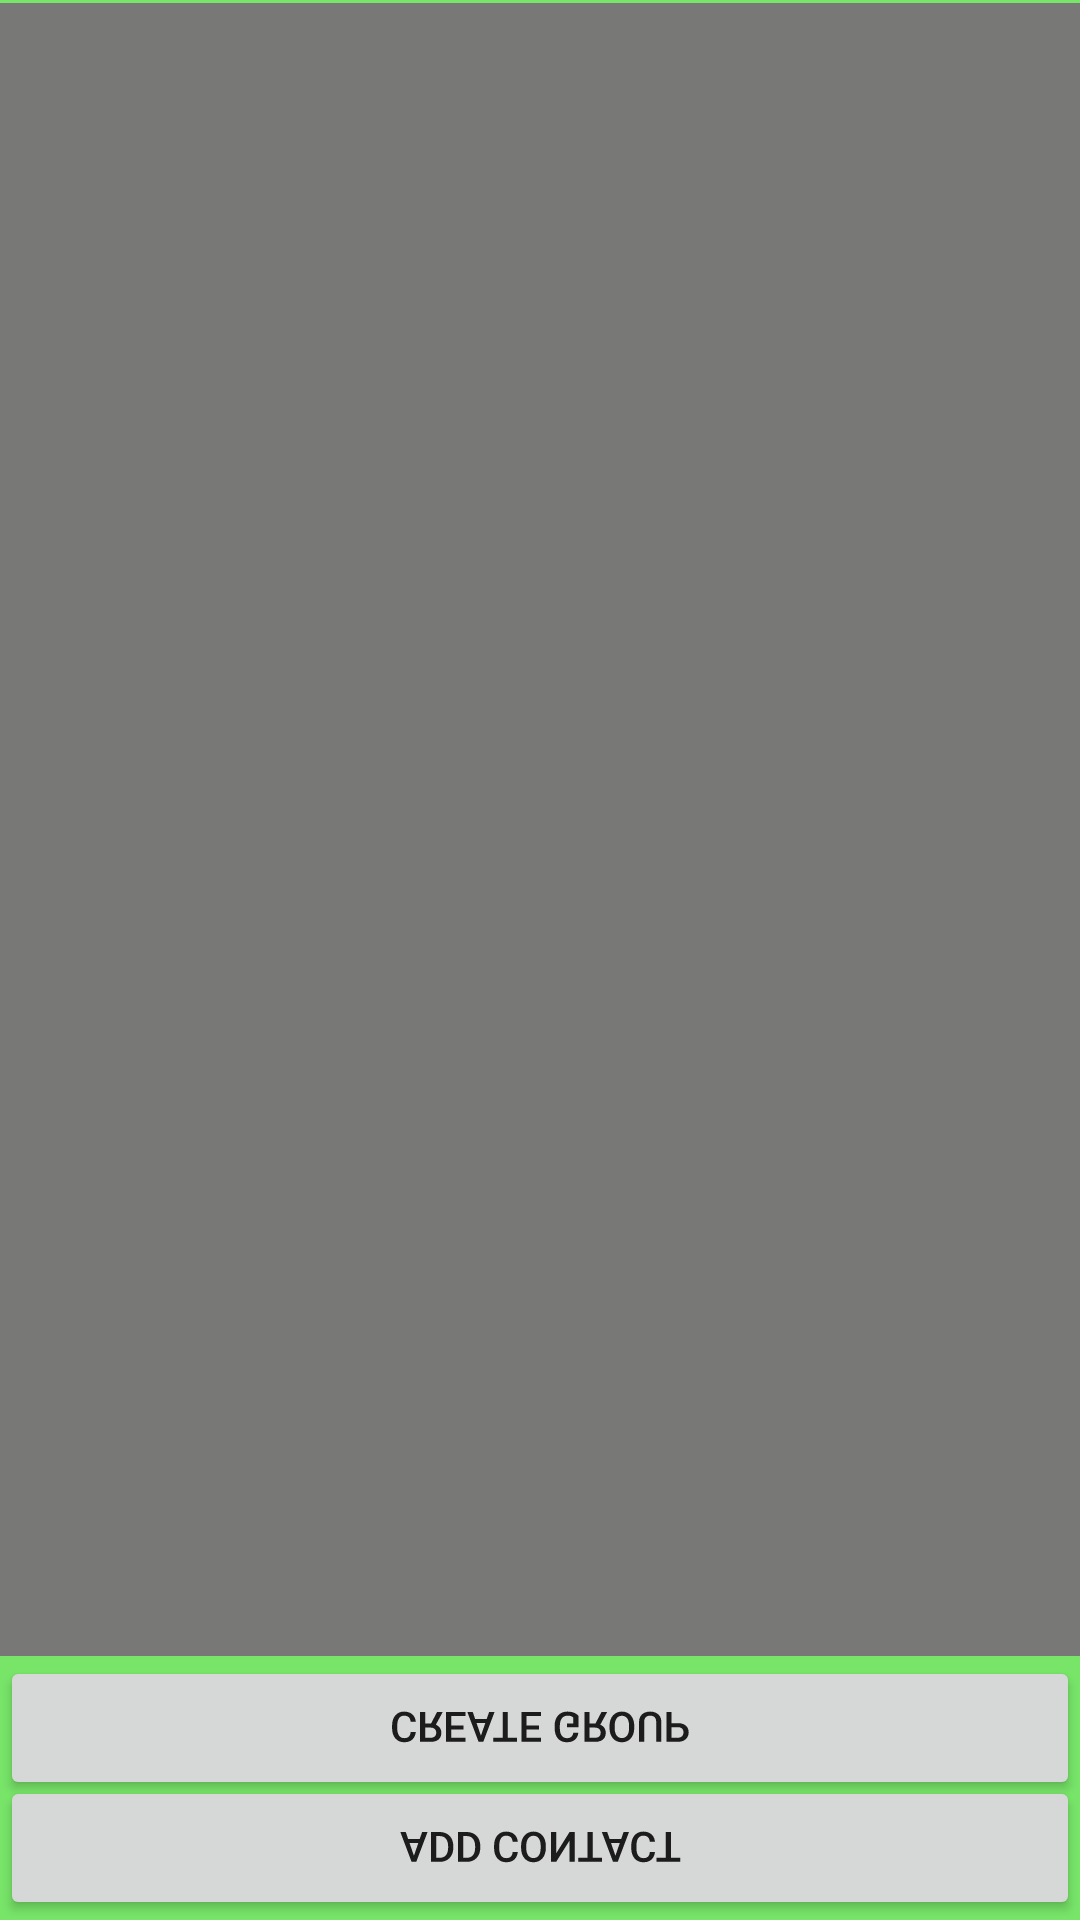

Reconstruct the res/layout file that produces this screen, plus the resources it refers to.
<!-- AndroidManifest.xml: application theme AppTheme -->
<!-- res/layout/emoji_view.xml -->
<?xml version="1.0" encoding="utf-8"?>
<RelativeLayout xmlns:android="http://schemas.android.com/apk/res/android"

        android:id="@+id/drawer_relative"
        android:layout_width="240dp"
        android:layout_height="wrap_content"
         android:layout_gravity="end"
           android:background="#78e569"
            android:rotationX="180"
        >
<LinearLayout
    android:id="@+id/linear1"
    android:layout_width="match_parent"
    android:layout_height="wrap_content"
    android:orientation="vertical" >

<RelativeLayout
    android:id="@+id/re"
    android:layout_width="match_parent"
    android:layout_height="88dp" >

    <Button
        android:id="@+id/button1"
        android:layout_width="wrap_content"
        android:layout_height="wrap_content"
        android:layout_alignParentLeft="true"
        android:layout_alignParentRight="true"
        android:layout_alignParentTop="true"
        android:text="Add Contact"
        android:onClick="add_contact" />

    <Button
        android:id="@+id/button2"
        android:layout_width="wrap_content"
        android:layout_height="wrap_content"
        android:layout_alignParentBottom="true"
        android:layout_alignParentLeft="true"
        android:layout_alignParentRight="true"
        android:text="Create Group"
        android:onClick="createGroup" />
   
</RelativeLayout>
</LinearLayout>
    <ListView
        android:id="@+id/left_drawer_listView"
        android:layout_width="match_parent"
        android:layout_height="301dp"
        android:background="#787977"
        android:choiceMode="singleChoice"
        android:layout_below="@+id/linear1"
        android:layout_above="@+id/frame_below_drawer"
        android:divider="@android:color/transparent"
        android:dividerHeight="0dp" >

    </ListView>
    

 <FrameLayout
        android:id="@+id/frame_below_drawer"
        android:layout_width="match_parent"
        android:layout_height="wrap_content"
         android:layout_marginTop="1dp"
        android:layout_alignParentBottom="true" >
    </FrameLayout>
    </RelativeLayout>
<!-- resources referenced by this layout -->
<resources>
  <style name="AppTheme" parent="AppBaseTheme">
          
      </style>
  <style name="AppBaseTheme" parent="Theme.AppCompat.Light">
          
      </style>
</resources>
